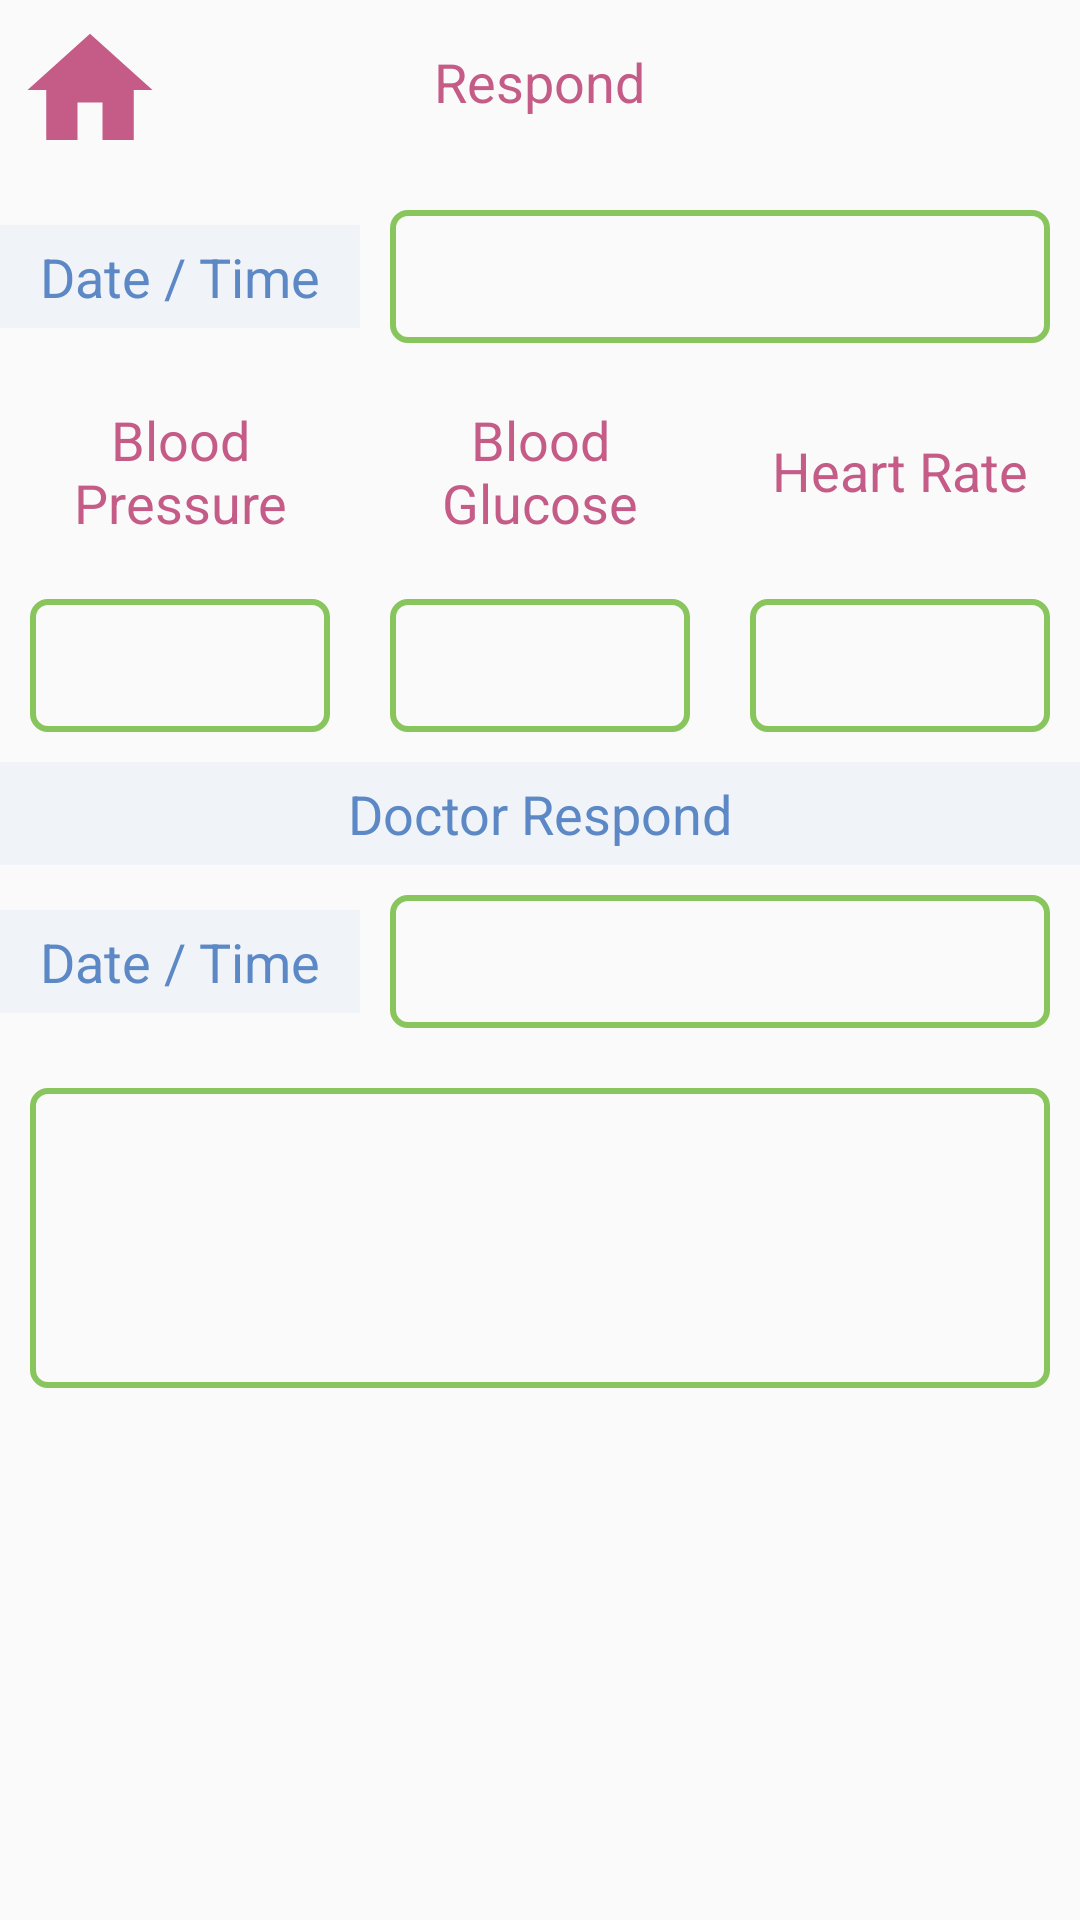

This screen was rendered from an Android layout file. Write that file and the resources it references.
<!-- AndroidManifest.xml: application theme Theme.AppCompat.Light.NoActionBar -->
<!-- res/layout/activity_the_respond.xml -->
<?xml version="1.0" encoding="utf-8"?>
<LinearLayout xmlns:android="http://schemas.android.com/apk/res/android"
    xmlns:app="http://schemas.android.com/apk/res-auto"
    xmlns:tools="http://schemas.android.com/tools"
    android:layout_width="match_parent"
    android:layout_height="match_parent"
    android:orientation="vertical"
    tools:context=".TheRespond">

    <LinearLayout
        android:layout_width="match_parent"
        android:layout_height="wrap_content"
        android:orientation="vertical">

        <RelativeLayout
            android:layout_width="match_parent"
            android:layout_height="wrap_content"
            android:layout_margin="@dimen/dp5"
            android:orientation="horizontal">

            <Button
                android:id="@+id/btHome"
                android:layout_width="@dimen/dp50"
                android:layout_height="@dimen/dp50"
                android:background="@drawable/home_page" />

            <TextView
                style="@style/Titles"
                android:layout_width="wrap_content"
                android:layout_height="wrap_content"
                android:layout_centerHorizontal="true"
                android:text="@string/respond" />

        </RelativeLayout>
    </LinearLayout>

    <LinearLayout
        android:layout_width="match_parent"
        android:layout_height="wrap_content"
        android:orientation="horizontal">

        <TextView
            style="@style/Titles2"
            android:layout_width="match_parent"
            android:layout_height="wrap_content"
            android:layout_weight="2"
            android:gravity="center"
            android:layout_gravity="center"
            android:text="@string/dateTime" />

        <EditText
            android:id="@+id/etDateTime"
            style="@style/submitForm"
            android:layout_width="match_parent"
            android:layout_height="wrap_content"
            android:layout_weight="1" />
    </LinearLayout>

    <LinearLayout
        android:layout_width="match_parent"
        android:layout_height="wrap_content"
        android:orientation="horizontal">

        <TextView
            style="@style/Titles"
            android:layout_width="match_parent"
            android:layout_height="wrap_content"
            android:layout_weight="1"
            android:gravity="center"
            android:text="@string/BloodPressure" />

        <TextView
            style="@style/Titles"
            android:layout_width="match_parent"
            android:layout_height="wrap_content"
            android:layout_weight="1"
            android:gravity="center"
            android:text="@string/BloodGlucose" />

        <TextView
            style="@style/Titles"
            android:layout_width="match_parent"
            android:layout_height="wrap_content"
            android:layout_weight="1"
            android:layout_gravity="center"
            android:gravity="center"
            android:text="@string/HeartRate" />

    </LinearLayout>

    <LinearLayout
        android:layout_width="match_parent"
        android:layout_height="wrap_content"
        android:orientation="horizontal">

        <EditText
            android:id="@+id/etBP"
            style="@style/submitForm"
            android:layout_weight="1" />

        <EditText
            android:id="@+id/etBG"
            style="@style/submitForm"
            android:layout_weight="1" />

        <EditText
            android:id="@+id/etHR"
            style="@style/submitForm"
            android:layout_weight="1" />

    </LinearLayout>
    <TextView
        android:layout_width="match_parent"
        android:layout_height="wrap_content"
        style="@style/Titles2"
        android:gravity="center"
        android:text="@string/doctorRespond"/>
    <LinearLayout
        android:layout_width="match_parent"
        android:layout_height="wrap_content"
        android:orientation="horizontal">

        <TextView
            style="@style/Titles2"
            android:layout_width="match_parent"
            android:layout_height="wrap_content"
            android:layout_weight="2"
            android:gravity="center"
            android:layout_gravity="center"
            android:text="@string/dateTime" />

        <EditText
            android:id="@+id/etRDateTime"
            style="@style/submitForm"
            android:layout_width="match_parent"
            android:layout_height="wrap_content"
            android:layout_weight="1" />
    </LinearLayout>
    <EditText
        android:id="@+id/etRespond"
        android:layout_width="match_parent"
        android:layout_height="@dimen/dp100"
        style="@style/submitForm"/>

</LinearLayout>
<!-- resources referenced by this layout -->
<resources>
  <dimen name="dp100">100dp</dimen>
  <dimen name="dp5">5dp</dimen>
  <dimen name="dp50">50dp</dimen>
  <!-- drawable home_page (drawable) -->
  <vector xmlns:android="http://schemas.android.com/apk/res/android"
          android:width="18dp"
          android:height="18dp"
          android:viewportWidth="24.0"
          android:viewportHeight="24.0">
      <path
          android:fillColor="#c55c88"
          android:pathData="M10,20v-6h4v6h5v-8h3L12,3 2,12h3v8z"/>
  </vector>
  <string name="BloodGlucose">Blood Glucose</string>
  <string name="BloodPressure">Blood Pressure</string>
  <string name="HeartRate">Heart Rate</string>
  <string name="dateTime">Date / Time</string>
  <string name="doctorRespond">Doctor Respond</string>
  <string name="respond">Respond</string>
  <style name="Titles">
          <item name="android:layout_margin">@dimen/dp5</item>
          <item name="android:padding">@dimen/dp5</item>
          <item name="android:textColor">@color/red</item>
          <item name="android:textSize">@dimen/spTitle</item>
      </style>
  <style name="Titles2">
          <item name="android:padding">@dimen/dp5</item>
          <item name="android:textColor">@color/blue</item>
          <item name="android:background">@color/blueLight</item>
          <item name="android:textSize">@dimen/spTitle</item>
  
      </style>
  <style name="submitForm">
          <item name="android:background">@drawable/border</item>
          <item name="android:layout_margin">@dimen/dp10</item>
          <item name="android:layout_width">match_parent</item>
          <item name="android:layout_height">wrap_content</item>
          <item name="android:padding">@dimen/dp10</item>
          <item name="android:textColorHint">@color/black</item>
          <item name="android:textSize">@dimen/spTitle</item>
          <item name="android:textColor">@color/red</item>
      </style>
  <color name="red">#c55c88</color>
  <dimen name="spTitle">18sp</dimen>
  <color name="blue">#5c88c5</color>
  <color name="blueLight">#F0F4F9</color>
  <!-- drawable border (drawable) -->
  <?xml version="1.0" encoding="utf-8"?>
  <shape xmlns:android="http://schemas.android.com/apk/res/android"
      android:shape="rectangle">
  
      <corners android:radius="5dp" />
      <stroke
          android:width="2dip"
          android:color="@color/green" />
  </shape>
  <dimen name="dp10">10dp</dimen>
  <color name="black">#000000</color>
  <color name="green">#88c55c</color>
</resources>
